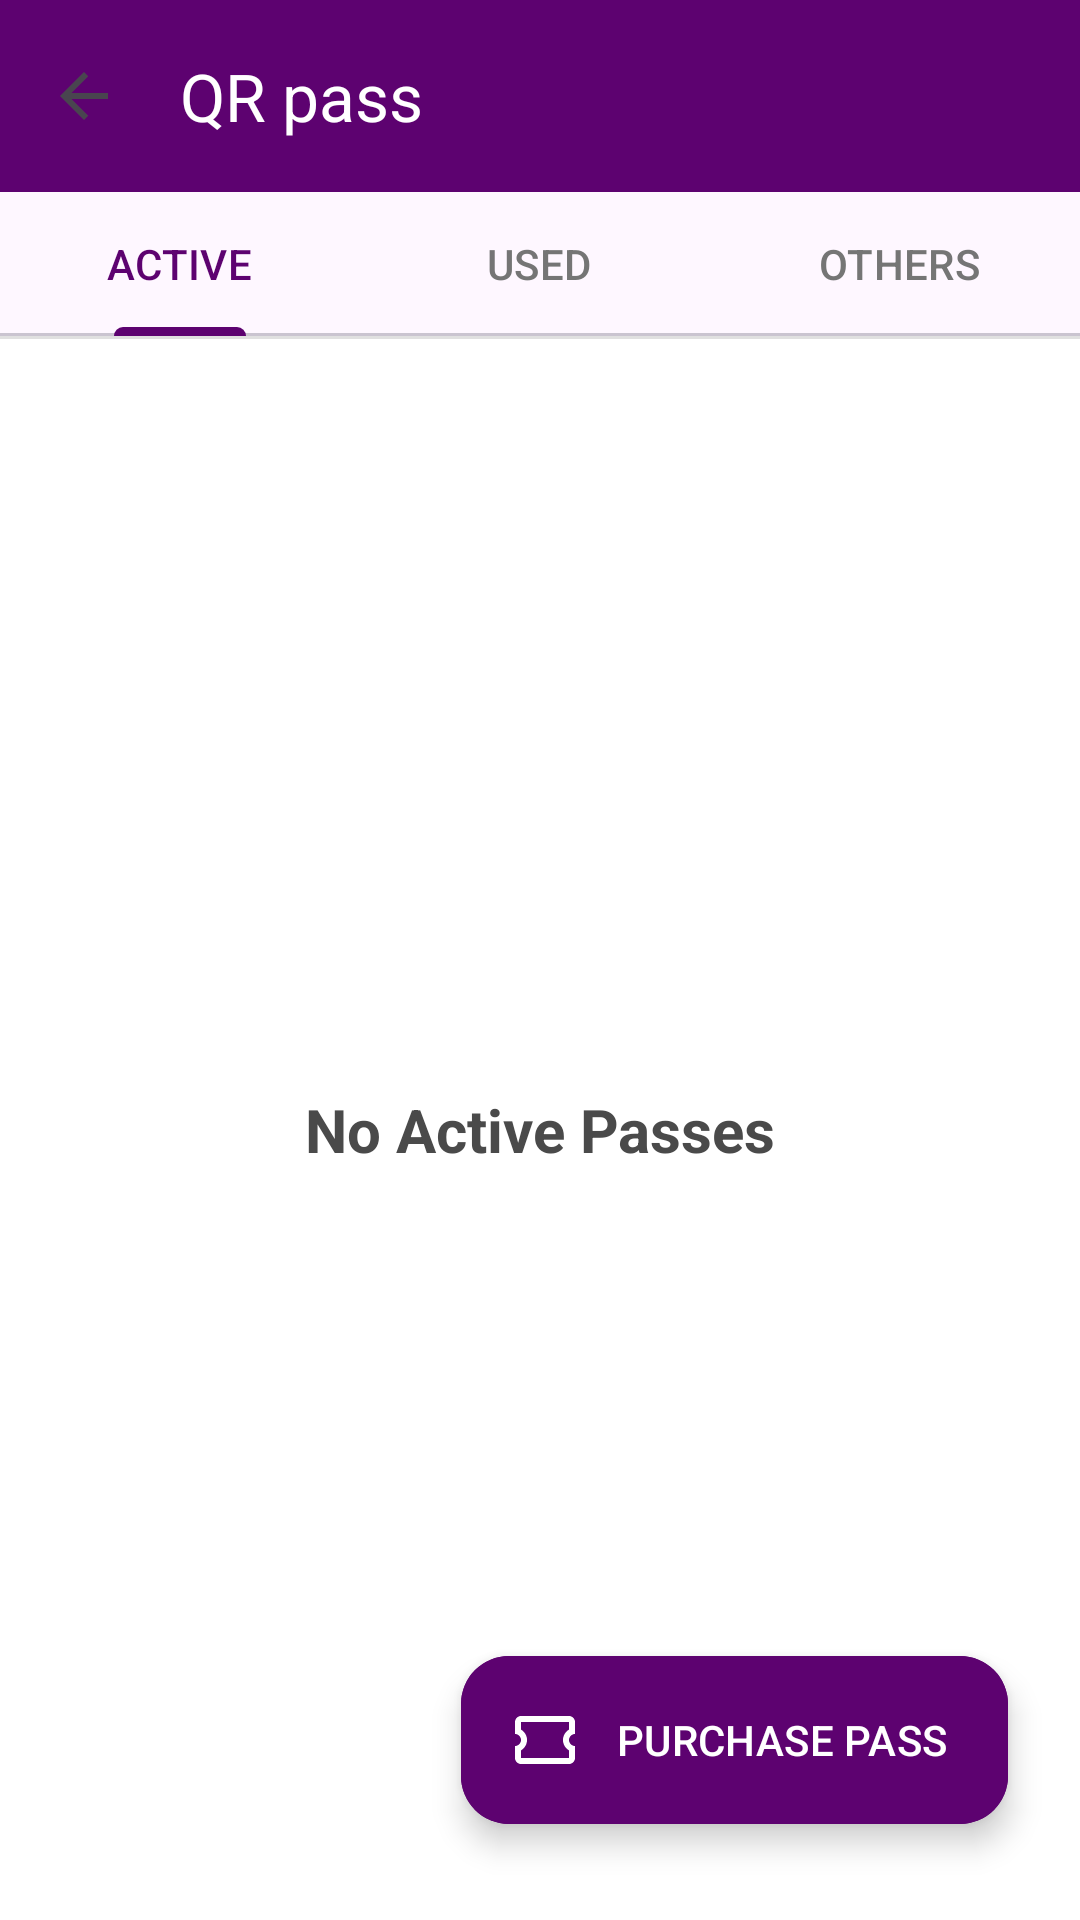

Here is an Android app screen rendered from its layout file. Give the layout XML and the strings, colors and styles it references.
<!-- AndroidManifest.xml: application theme Theme.NammaMetroCloneApp -->
<!-- res/layout/activity_qr_pass.xml -->
<?xml version="1.0" encoding="utf-8"?>
<androidx.constraintlayout.widget.ConstraintLayout xmlns:android="http://schemas.android.com/apk/res/android"
    xmlns:app="http://schemas.android.com/apk/res-auto"
    android:layout_width="match_parent"
    android:layout_height="match_parent"
    android:background="@color/white">

    <com.google.android.material.appbar.MaterialToolbar
        android:id="@+id/toolbar"
        android:layout_width="match_parent"
        android:layout_height="?attr/actionBarSize"
        android:background="@color/purple_main"
        app:title="@string/title_qr_pass"
        app:titleTextColor="@color/white"
        app:navigationIcon="?attr/homeAsUpIndicator"
        app:layout_constraintTop_toTopOf="parent" />

    <com.google.android.material.tabs.TabLayout
        android:id="@+id/tabLayout"
        android:layout_width="match_parent"
        android:layout_height="wrap_content"
        app:tabTextColor="@color/text_secondary"
        app:tabSelectedTextColor="@color/purple_main"
        app:tabIndicatorColor="@color/purple_main"
        app:layout_constraintTop_toBottomOf="@id/toolbar">

        <com.google.android.material.tabs.TabItem
            android:layout_width="wrap_content"
            android:layout_height="wrap_content"
            android:text="@string/tab_active" />

        <com.google.android.material.tabs.TabItem
            android:layout_width="wrap_content"
            android:layout_height="wrap_content"
            android:text="@string/tab_used" />

        <com.google.android.material.tabs.TabItem
            android:layout_width="wrap_content"
            android:layout_height="wrap_content"
            android:text="@string/tab_others" />

    </com.google.android.material.tabs.TabLayout>

    <View
        android:id="@+id/divider"
        android:layout_width="match_parent"
        android:layout_height="1dp"
        android:background="#E0E0E0"
        app:layout_constraintTop_toBottomOf="@id/tabLayout" />

    <TextView
        android:id="@+id/tvNoPasses"
        android:layout_width="wrap_content"
        android:layout_height="wrap_content"
        android:text="@string/msg_no_active_passes"
        android:textSize="20sp"
        android:textStyle="bold"
        android:textColor="#4A4A4A"
        app:layout_constraintTop_toBottomOf="@id/divider"
        app:layout_constraintBottom_toBottomOf="parent"
        app:layout_constraintStart_toStartOf="parent"
        app:layout_constraintEnd_toEndOf="parent" />

    <com.google.android.material.floatingactionbutton.ExtendedFloatingActionButton
        android:id="@+id/fabPurchasePass"
        android:layout_width="wrap_content"
        android:layout_height="wrap_content"
        android:layout_marginEnd="24dp"
        android:layout_marginBottom="32dp"
        android:text="@string/btn_purchase_pass"
        android:textColor="@color/white"
        app:icon="@drawable/ic_ticket"
        app:iconTint="@color/white"
        android:backgroundTint="@color/purple_main"
        app:layout_constraintBottom_toBottomOf="parent"
        app:layout_constraintEnd_toEndOf="parent" />

</androidx.constraintlayout.widget.ConstraintLayout>
<!-- resources referenced by this layout -->
<resources>
  <color name="purple_main">#5D0270</color>
  <color name="text_secondary">#757575</color>
  <color name="white">#FFFFFFFF</color>
  <!-- drawable ic_ticket (drawable) -->
  <vector xmlns:android="http://schemas.android.com/apk/res/android"
      android:width="24dp"
      android:height="24dp"
      android:viewportWidth="24"
      android:viewportHeight="24">
      <path
          android:fillColor="#6A0DAD"
          android:pathData="M22 10V6c0-1.11-.9-2-2-2H4c-1.1 0-1.99.89-1.99 2v4c1.1 0 1.99.9 1.99 2s-.89 2-2 2v4c0 1.1.9 2 2 2h16c1.1 0 2-.9 2-2v-4c-1.1 0-2-.9-2-2s.9-2 2-2zm-2-1.46c-1.19.69-2 1.99-2 3.46s.81 2.77 2 3.46V18H4v-2.54c1.19-.69 2-1.99 2-3.46s-.81-2.77-2-3.46V6h16v2.54z" />
  </vector>
  <string name="btn_purchase_pass">PURCHASE PASS</string>
  <string name="msg_no_active_passes">No Active Passes</string>
  <string name="tab_active">ACTIVE</string>
  <string name="tab_others">OTHERS</string>
  <string name="tab_used">USED</string>
  <string name="title_qr_pass">QR pass</string>
  <style name="Theme.NammaMetroCloneApp" parent="Base.Theme.NammaMetroCloneApp" />
  <style name="Base.Theme.NammaMetroCloneApp" parent="Theme.Material3.DayNight.NoActionBar">
          <item name="colorPrimary">@color/purple_main</item>
          <item name="colorOnPrimary">@color/white</item>
      </style>
</resources>
